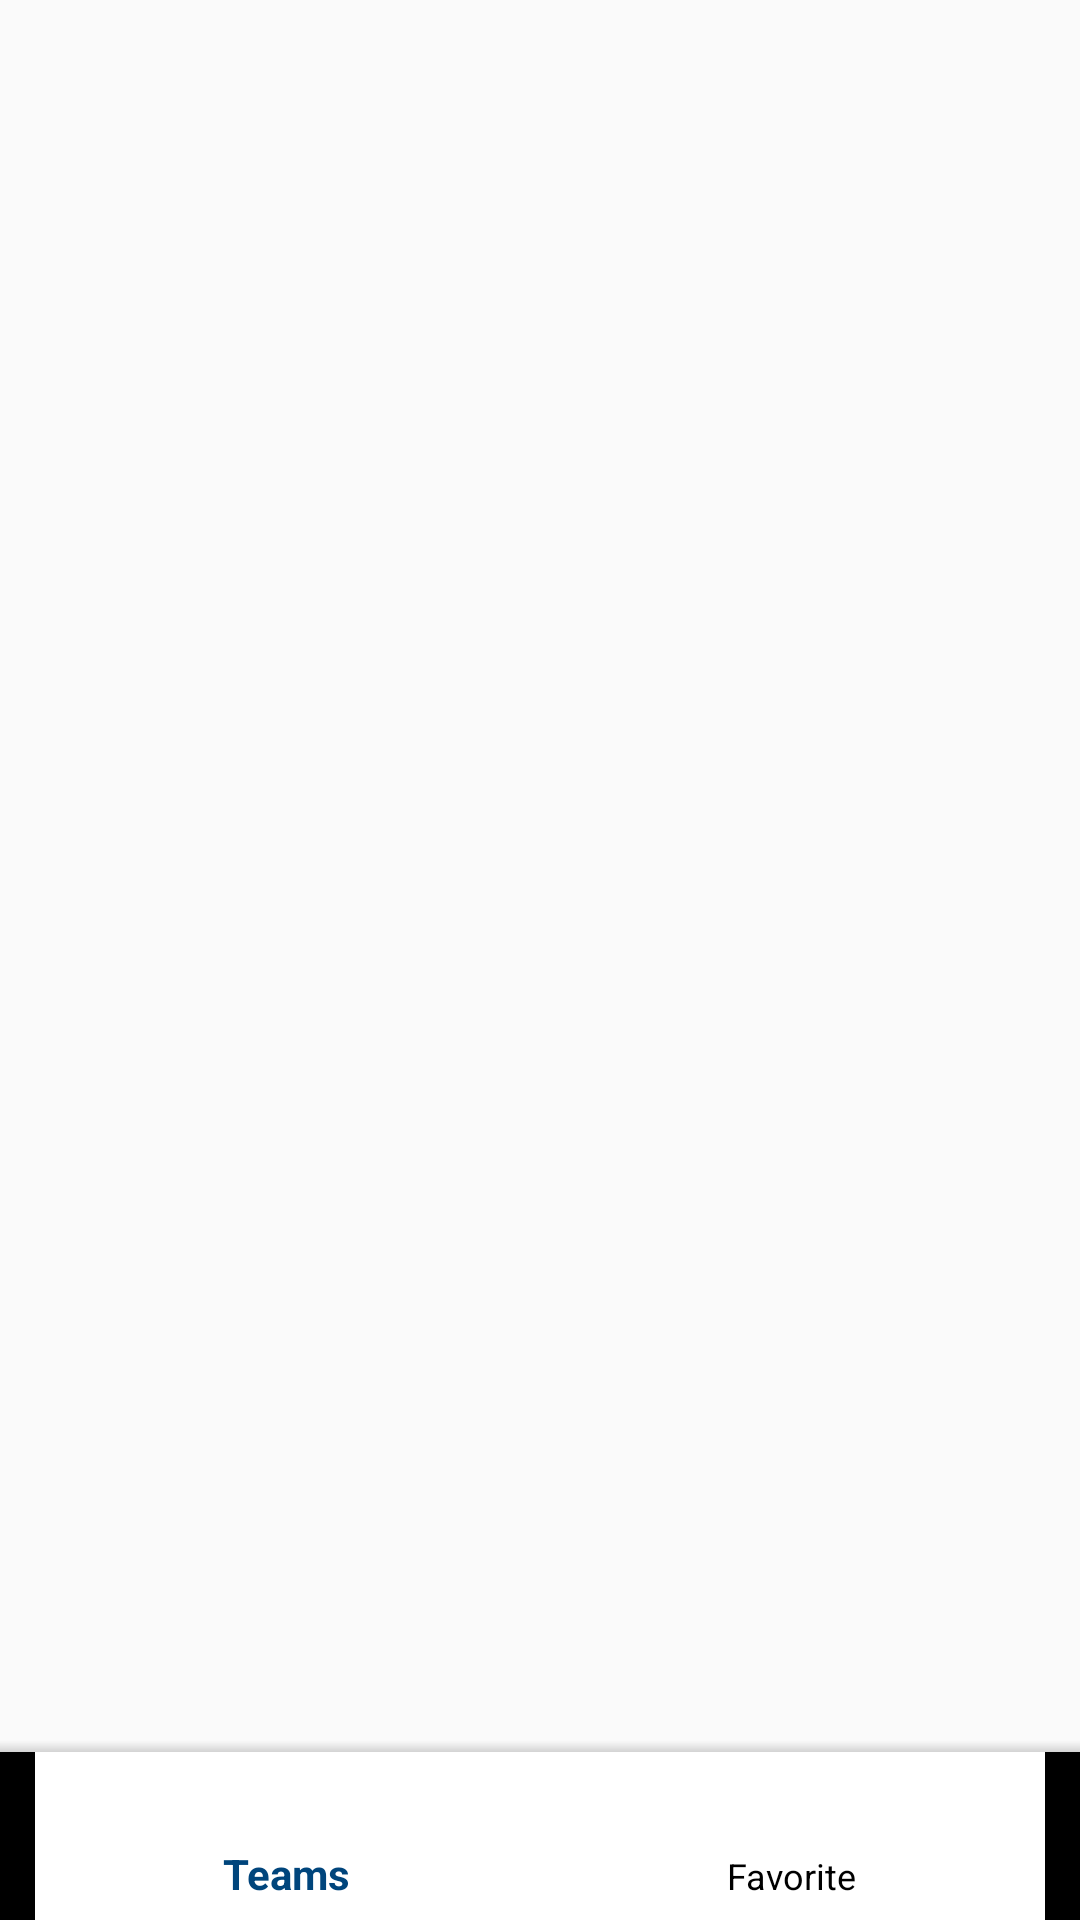

The Android layout XML behind this screen, and the referenced resources:
<!-- AndroidManifest.xml: application theme AppTheme -->
<!-- res/layout/activity_main.xml -->
<?xml version="1.0" encoding="utf-8"?>
<RelativeLayout
        xmlns:android="http://schemas.android.com/apk/res/android"
        android:layout_width="match_parent"
        android:layout_height="match_parent"
        xmlns:app="http://schemas.android.com/apk/res-auto"
        xmlns:tools="http://schemas.android.com/tools"
        tools:context=".views.activities.MainActivity">

    <FrameLayout
            android:id="@+id/main_container"
            android:layout_width="match_parent"
            android:layout_height="match_parent"
            android:layout_above="@+id/bottom_layout"
            app:layout_behavior="@string/appbar_scrolling_view_behavior"/>

    <LinearLayout
            android:id="@+id/bottom_layout"
            android:layout_width="match_parent"
            android:layout_height="wrap_content"
            android:layout_alignParentBottom="true"
            android:orientation="vertical">

        <View
                android:layout_width="match_parent"
                android:layout_height="4dp"
                android:background="@drawable/shadow"/>

        <com.google.android.material.bottomnavigation.BottomNavigationView
                android:id="@id/navigation"
                android:layout_width="match_parent"
                android:layout_height="wrap_content"
                app:itemBackground="@android:color/white"
                app:itemIconTint="@drawable/nav_item_color_state"
                app:itemTextColor="@drawable/nav_item_color_state"
                app:menu="@menu/menu_navigation" />

    </LinearLayout>

</RelativeLayout>
<!-- resources referenced by this layout -->
<resources>
  <!-- drawable nav_item_color_state (drawable) -->
  <?xml version="1.0" encoding="utf-8"?>
  <selector xmlns:android="http://schemas.android.com/apk/res/android">
      <item android:color="@color/textOrange" android:state_checked="true" />
      <item android:color="@color/textBlack" android:state_checked="false" />
  </selector>
  <!-- drawable shadow (drawable) -->
  <?xml version="1.0" encoding="utf-8"?>
  <shape xmlns:android="http://schemas.android.com/apk/res/android">
      <gradient
              android:startColor="#1F000000"
              android:endColor="@android:color/transparent"
              android:angle="90" />
  </shape>
  <style name="AppTheme" parent="Theme.AppCompat.Light.DarkActionBar">
          
          <item name="colorPrimary">@color/colorPrimary</item>
          <item name="colorPrimaryDark">@color/colorPrimaryDark</item>
          <item name="colorAccent">@color/colorAccent</item>
      </style>
  <color name="textOrange">@color/colorPrimary</color>
  <color name="textBlack">#000000</color>
  <color name="colorPrimary">#00457c</color>
  <color name="colorPrimaryDark">#003259</color>
  <color name="colorAccent">#b0b8c2</color>
</resources>
